Run: headless pygame with SDL's dummy video driver; simulated clock (each Clock.tick advances the game by its frame time, no real sleeping); random seed 0; keys injected as events and as key.get_pressed() state; no mouse input.
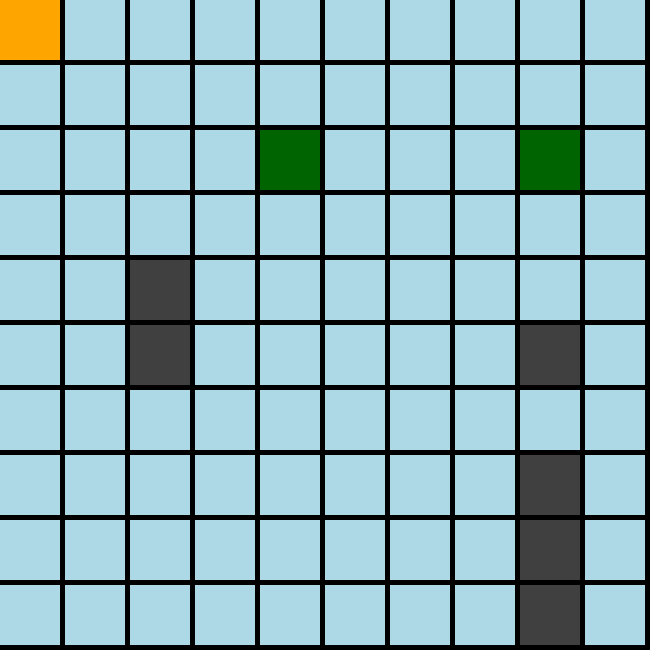
Frame 1 of 4 · flips 1–60 · no input
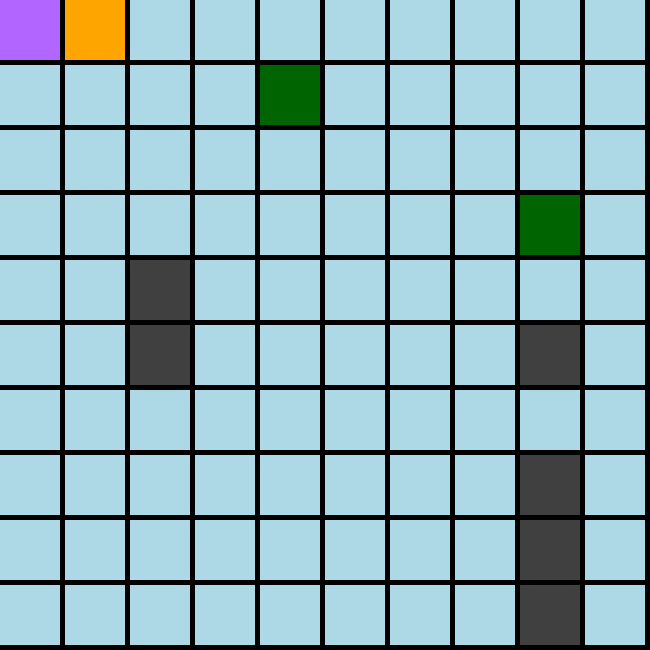
Frame 2 of 4 · flips 61–180 · tapped SPACE, RETURN · held RIGHT (→), D
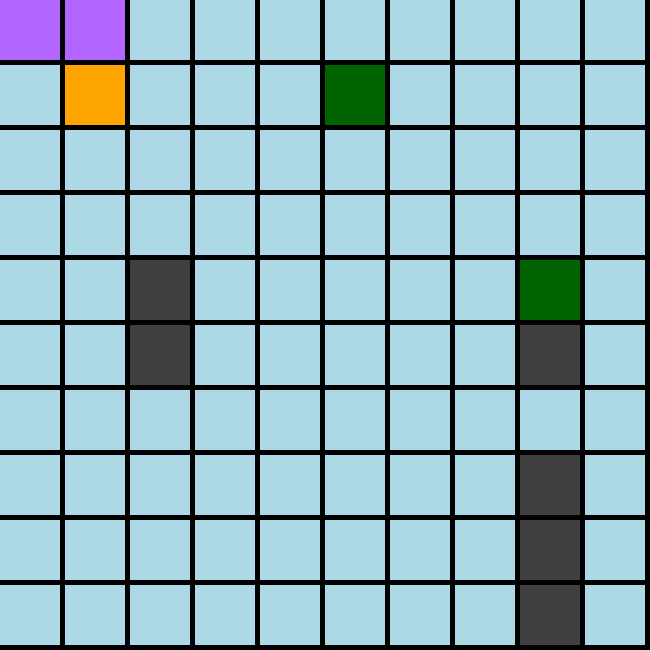
Frame 3 of 4 · flips 181–300 · held DOWN (↓), S
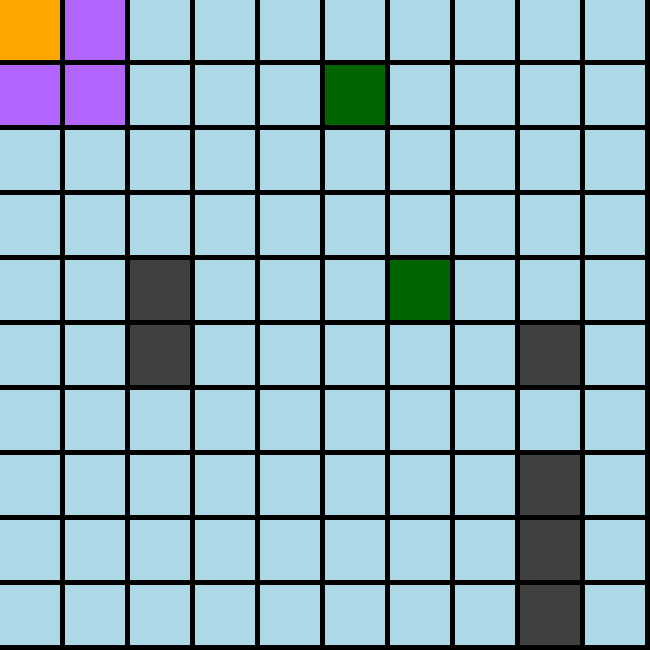
Frame 4 of 4 · flips 301–420 · held LEFT (←), A, UP (↑), W

The pygame program that drew these frames:

# Integrantes
# Cristian Cardenas Morales - 20.642.231-3
# Felipe Córdova Vera - 20.960.184-2
# Sebastian Cuevas Castro - 21.133.547-5
# Luciano Espinoza Sierra - 21.071.884-2
# Joaquin Flores Rivera - 21.304.741-8


import sys
import pygame
import random

##############################################################################

TAMANO_CUADRADO = 60
PADDING = 5

##############################################################################
def generar_tablero():
    estado_tablero   = [] # Lista de listas que contienen el estado de cada cuadrado del tablero
    for i in range(10):
        filas = []
        for j in range(10):
            filas.append(False) #False: cuadrado desactivado; True: cuadrado activado
        estado_tablero.append(filas)
        
    estado_tablero[0][0] = True # Posición inicial marcada
    
    return estado_tablero

def marcar_cuadrado(estado_tablero, posicion):
    # Activa o desactiva el cuadrado donde el jugador pasa
    x, y=posicion
    estado_tablero[x][y] = not estado_tablero[x][y]
    
    return estado_tablero

def coordenadas(posicion):
    #Devuelve la posición en coordenadas para la pantalla del juego (en px) 
    x, y = posicion
    
    return x*(TAMANO_CUADRADO+PADDING), y*(TAMANO_CUADRADO+PADDING) # Tamaño cuadrado + Padding

def generar_obstaculos(estado_tablero):
    # Genera 3 obstaculos de 1, 2 y 3 cuadrados; devuelve una lista que contiene la posicion en el tablero de cada cuadrado
    
    obstaculos = [] #lista con la posicion de los obstaculos
    for i in range(3): 
        # CUADRADO CENTRAL
        obstaculo_c = [random.randint(2, 8), random.randint(2, 8)] # Posicion aleatoria
        while obstaculo_c in obstaculos: # Validación que ningún cuadrado aparezca encima de otro
            obstaculo_c = [random.randint(2, 8), random.randint(2, 8)]
        obstaculos.append(obstaculo_c)
        
        # CUADRADOS PERIFERICOS (solo para largos 2 y 3)
        for j in range(i):
            obstaculo_p = obstaculo_c[:] # copiamos solo el contenido de la lista
            obstaculo_p[random.randint(0, 1)] += random.choice([-1, 1]) # el cuadrado aparece en una posicion aleatoria adyacente al cuadrado central (prob. 0.25 cada posición)
            while obstaculo_p in obstaculos: # Validación que el cuadrado no aparezca sobre otro
                obstaculo_p = obstaculo_c[:]
                obstaculo_p[random.randint(0, 1)] += random.choice([-1, 1])
            obstaculos.append(obstaculo_p)
        
    for posx, posy in obstaculos:
        estado_tablero[posx][posy] = True
        
    return obstaculos, estado_tablero

def generar_enemigos(obstaculos, numero_enemigos=2):
    # genera enemigos (2 por defecto) con posicion aleatoria en el tablero
    
    posiciones_prohibidas = obstaculos + [[0, 0], [1, 0], [0, 1]] # posiciones donde no pueden aparecer enemigos
    enemigos = []
    
    for i in range(numero_enemigos):
        x = random.randint(0, 9)
        y = random.randint(0, 9)
        
        while [x, y] in posiciones_prohibidas: # validacion: el enemigo no esta en un obstaculo o en una posicion protegida
            x = random.randint(0, 9)
            y = random.randint(0, 9)
            
        posiciones_prohibidas.append([x, y]) # protegemos la posicion del enemigo, así no se sobreponen
        enemigos.append([x, y])
    
    return enemigos

def mover_enemigos(enemigos, obstaculos):
    
    # Mueve a los enemigos en el tablero.
    # Para evitar bucles infinitos con enemigos atrapados, itera solo en los 4 movimientos posibles (aleatoriamente)
    # Así, un enemigo bloqueado queda en su misma ubicacion.
    
    posiciones_prohibidas = obstaculos[:]
    posiciones_prohibidas.append([0, 0]) # posiciones especificas donde no pueden moverse los enemigos
    posibles_movimientos = [(0, -1), (0, 1), (1, -1), (1, 1)] # ( indice: vertical-horizontal , sentido de la direccion)
    
    for i, enemigo in enumerate(enemigos): # iteramos por cada enemigo y su respectiva posicion (i) en la lista
        posicion_anterior = enemigo[:] 
        
        random.shuffle(posibles_movimientos) # barajamos la lista, con tal de mantener un movimiento aleatorio
        
        for indice, movimiento in posibles_movimientos:
            enemigo[indice] += movimiento # realizacion del movimiento
            
            if enemigo[0] < 0 or enemigo[1] < 0 or enemigo[0] > 9 or enemigo[1] > 9: # esta dentro del tablero
                enemigo[:] = posicion_anterior[:]
            
            elif enemigo in posiciones_prohibidas: # no esta en un obstaculo o en la posicion protegida
                enemigo[:] = posicion_anterior[:]
                
            elif enemigo in enemigos[:i]: # no se sobrepone con un enemigo que ya se movio
                enemigo[:] = posicion_anterior[:]
                
            elif enemigo in enemigos[i+1:]: # no se sobrepone con algun otro enemigo, que tal vez este bloqueado
                enemigo[:] = posicion_anterior[:]
                
            else: # posicion disponible, deja de buscar
                break
        
    return enemigos
            

def verifica_posicion(posicion, obstaculos):
    if posicion in obstaculos:
        return False
    
    return True
    
def main(pantalla, clock):
    # [Inicializacion del tablero; crear funcion]
    posicion_jugador = [0, 0]
    estado_tablero = generar_tablero()
    obstaculos, estado_tablero = generar_obstaculos(estado_tablero) # Inicializacion de la lista de obstaculos
    enemigos = generar_enemigos(obstaculos)
    
    while True: #Bucle por cada cuadro (60 fps)
        for event in pygame.event.get():
            if event.type == pygame.QUIT: # Boton de salida presionado
                pygame.quit()
                sys.exit()
                
            if event.type == pygame.KEYDOWN: # Boton de movimiento presionado
                tecla_presionada = pygame.key.name(event.key)
                posicion_anterior = posicion_jugador[:]
                
                if tecla_presionada == "w" and posicion_jugador[1]>0: # ARRIBA
                    posicion_jugador[1] -= 1
                if tecla_presionada == "s" and posicion_jugador[1]<9: # ABAJO
                    posicion_jugador[1] += 1
                if tecla_presionada == "a" and posicion_jugador[0]>0: # IZQUIERDA
                    posicion_jugador[0] -= 1
                if tecla_presionada == "d" and posicion_jugador[0]<9: # DERECHA
                    posicion_jugador[0] += 1
                
                if verifica_posicion(posicion_jugador, obstaculos) and posicion_jugador != posicion_anterior: 
                    marcar_cuadrado(estado_tablero, posicion_jugador) # Activamos o desactivamos la posicion a la que se movio el jugador
                    enemigos = mover_enemigos(enemigos, obstaculos)
                    
                else:
                    posicion_jugador[:] = posicion_anterior[:]
        
        # Validacion de victoria
        victoria = True
        for fila in estado_tablero:
            for estado in fila:
                if not estado:
                    victoria = False
                    
        if victoria:
            return "victoria"
        
        # DIBUJO
        # Dibujado de cada estado del tablero
        pantalla.fill("black")
        for i in range(10): # Posicion x tablero
            for j in range(10): # Posicion y tablero
                if estado_tablero[i][j]: # Cuadrado activado
                    pygame.draw.rect(pantalla, "#B266FF", pygame.Rect(*coordenadas([i, j]), TAMANO_CUADRADO, TAMANO_CUADRADO))
                else: # Cuadrado desactivado
                    pygame.draw.rect(pantalla, "light blue", pygame.Rect(*coordenadas([i, j]), TAMANO_CUADRADO, TAMANO_CUADRADO))

        for posicionObstaculo in obstaculos:
            pygame.draw.rect(pantalla, "#404040", pygame.Rect(*coordenadas(posicionObstaculo), TAMANO_CUADRADO, TAMANO_CUADRADO)) #Obstaculos
                    
        pygame.draw.rect(pantalla, "orange", pygame.Rect(*coordenadas(posicion_jugador), TAMANO_CUADRADO, TAMANO_CUADRADO)) #jugador

        for posicion_enemigo in enemigos:
            pygame.draw.rect(pantalla, "dark green", pygame.Rect(*coordenadas(posicion_enemigo), TAMANO_CUADRADO, TAMANO_CUADRADO))
        
        # ACTUALIZACION PANTALLA
        pygame.display.flip()
        clock.tick(60) # limite 60 fps
    
# TABLERO (PROGRAMA PRINCIPAL)
if __name__ == "__main__":
    posicion_jugador = [0, 0] # Posicion del jugador en el tablero
    pygame.init()
    pantalla = pygame.display.set_mode(((TAMANO_CUADRADO+PADDING)*10, (TAMANO_CUADRADO+PADDING)*10))
    clock = pygame.time.Clock()
        
    try:
        main(pantalla, clock)
    finally:
        pygame.quit()
